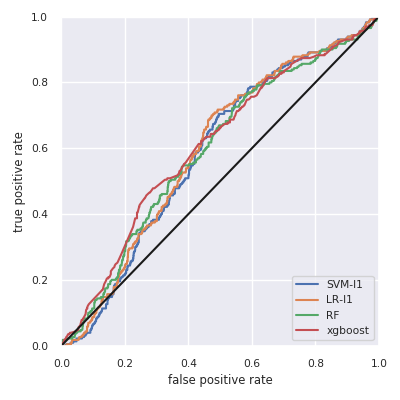

Values plotted in this chart, from the file beside it:
, skl-SVM-l1, skl-LR-l1, skl-RF, xgboost
Accuracy, 0.821, 0.821, 0.821, 0.821
F1w, 0.74, 0.74, 0.74, 0.74
AUC, 0.586, 0.595, 0.593, 0.606
